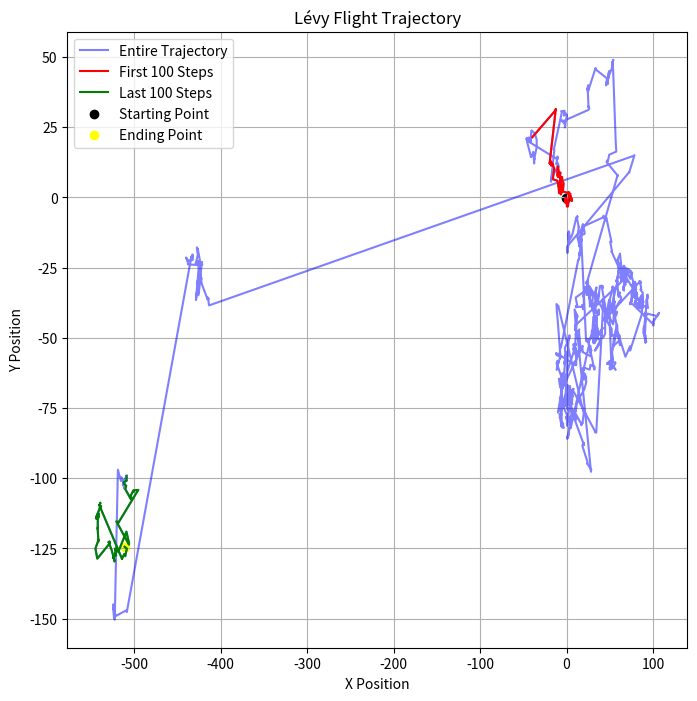

Python code for this plot:
import numpy as np
import matplotlib.pyplot as plt

def levy_flight(num_steps, alpha=1.5, scale=1.0):
    """
    Generate a Lévy flight in 2D space.

    Parameters:
    num_steps (int): The number of steps in the Lévy flight.
    alpha (float, optional): The exponent of the power-law distribution. Defaults to 1.5.
    scale (float, optional): The scale of the power-law distribution. Defaults to 1.0.

    Returns:
    numpy.ndarray: The Lévy flight trajectory.
    """
    # Generate the step lengths from a power-law distribution
    steps = np.random.pareto(alpha, num_steps) * scale

    # Generate the directions of the steps
    directions = np.random.uniform(0, 2*np.pi, num_steps)

    # Calculate the x and y components of the steps
    x_steps = steps * np.cos(directions)
    y_steps = steps * np.sin(directions)

    # Calculate the Lévy flight trajectory
    x_trajectory = np.cumsum(x_steps)
    y_trajectory = np.cumsum(y_steps)

    return x_trajectory, y_trajectory

# Generate a Lévy flight
num_steps = 2000
alpha = 1.5
scale = 1

x_trajectory, y_trajectory = levy_flight(num_steps, alpha, scale)

# Plot the Lévy flight trajectory
plt.figure(figsize=(8, 8))

# Plot the entire trajectory in blue
plt.plot(x_trajectory, y_trajectory, color='blue', alpha=0.5, label='Entire Trajectory')

# Plot the first 100 steps in red
plt.plot(x_trajectory[:100], y_trajectory[:100], color='red', label='First 100 Steps')

# Plot the last 100 steps in green
plt.plot(x_trajectory[-100:], y_trajectory[-100:], color='green', label='Last 100 Steps')

# Plot the starting point in black
plt.scatter(x_trajectory[0], y_trajectory[0], color='black', label='Starting Point')

# Plot the ending point in yellow
plt.scatter(x_trajectory[-1], y_trajectory[-1], color='yellow', label='Ending Point')

plt.title("Lévy Flight Trajectory")
plt.xlabel("X Position")
plt.ylabel("Y Position")
plt.grid(True)
plt.legend()
plt.show()
